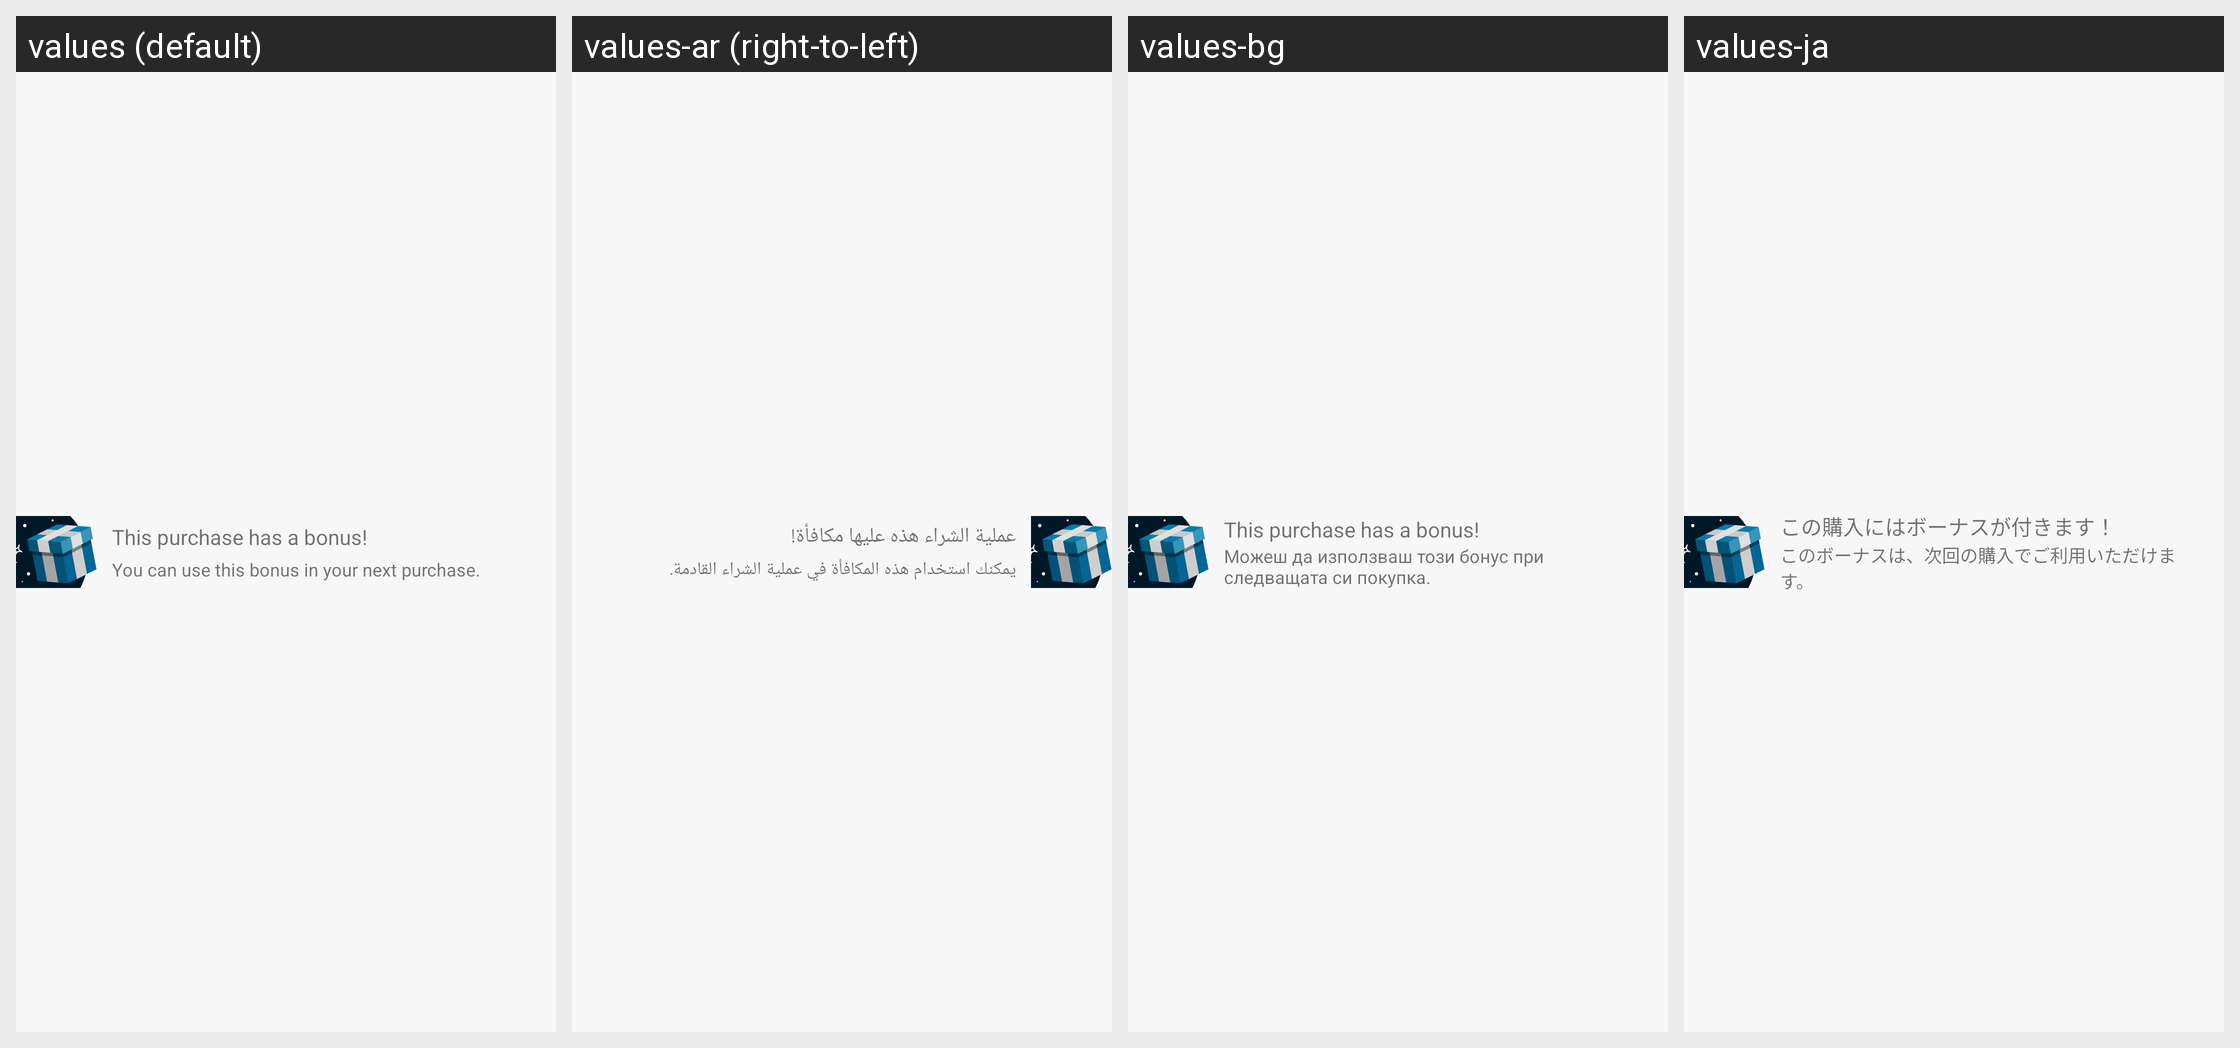

The Android screen above is rendered under several locales of the same app. Produce the string resources it draws, with the default and per-locale values.
Android screen res/layout/dialog_buy_bonus.xml rendered under 4 locales, left to right: values (default), values-ar (right-to-left), values-bg, values-ja. Device: Nexus 5 (rendered at 1080×1920; each locale shown at half size, 540×960, under a caption strip naming it); theme MaterialAppTheme.
Other locales in the repository, not shown: values-ar-rSA, values-bg-rBG, values-bn, values-bn-rBD, values-de, values-de-rDE, values-el, values-el-rGR, values-es, values-es-rES, values-fa, values-fa-rIR, values-fil, values-fil-rPH, values-fr, values-fr-rFR, values-hi, values-hi-rIN, values-hr-rHR, values-hu, values-hu-rHU, values-in, values-in-rID, values-it, values-it-rIT, values-ja-rJP, values-ko, values-ko-rKR, values-mr, values-mr-rIN, values-ms, values-ms-rMY, values-my, values-my-rMM, values-nl, values-nl-rNL, values-pa, values-pa-rIN, values-pl, values-pl-rPL, values-pt, values-pt-rBR, values-pt-rPT, values-ro, values-ro-rRO, values-ru, values-ru-rRU, values-sr, values-sr-rCS, values-th, values-th-rTH, values-tr, values-tr-rTR, values-uk, values-vi, values-vi-rVN, values-zh-rCN, values-zh-rHK, values-zh-rMO, values-zh-rTW.
Strings drawn on this screen, with the default value and each locale's value (text and hints the layout hard-codes, and strings that could not be matched under every locale, appear in the picture but are not listed):

gamification_purchase_header
  values: This purchase has a bonus!
  values-ar: عملية الشراء هذه عليها مكافأة!
  values-bg: This purchase has a bonus!
  values-ja: この購入にはボーナスが付きます！

gamification_purchase_body
  values: You can use this bonus in your next purchase.
  values-ar: يمكنك استخدام هذه المكافأة في عملية الشراء القادمة.
  values-bg: Можеш да използваш този бонус при следващата си покупка.
  values-ja: このボーナスは、次回の購入でご利用いただけます。
